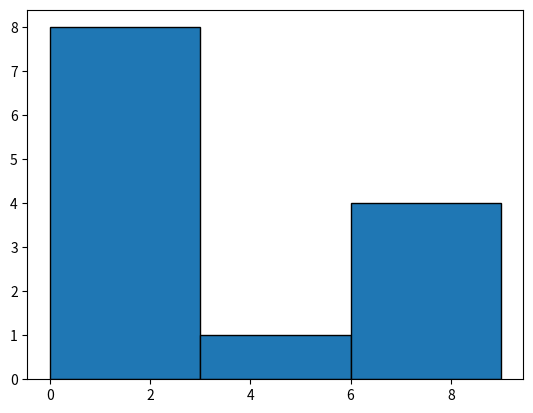

The script that saved this image:
import matplotlib.pyplot as plt

values=[1,5,2,0,0.6,0.8,0.9,0.7,0.5,6,7,8,9] # Create a histogram with 3 bins
plt.hist(values, bins=3, edgecolor='black') # Add labels and title
plt.show() 
plt.clf()# Clear the current figure
